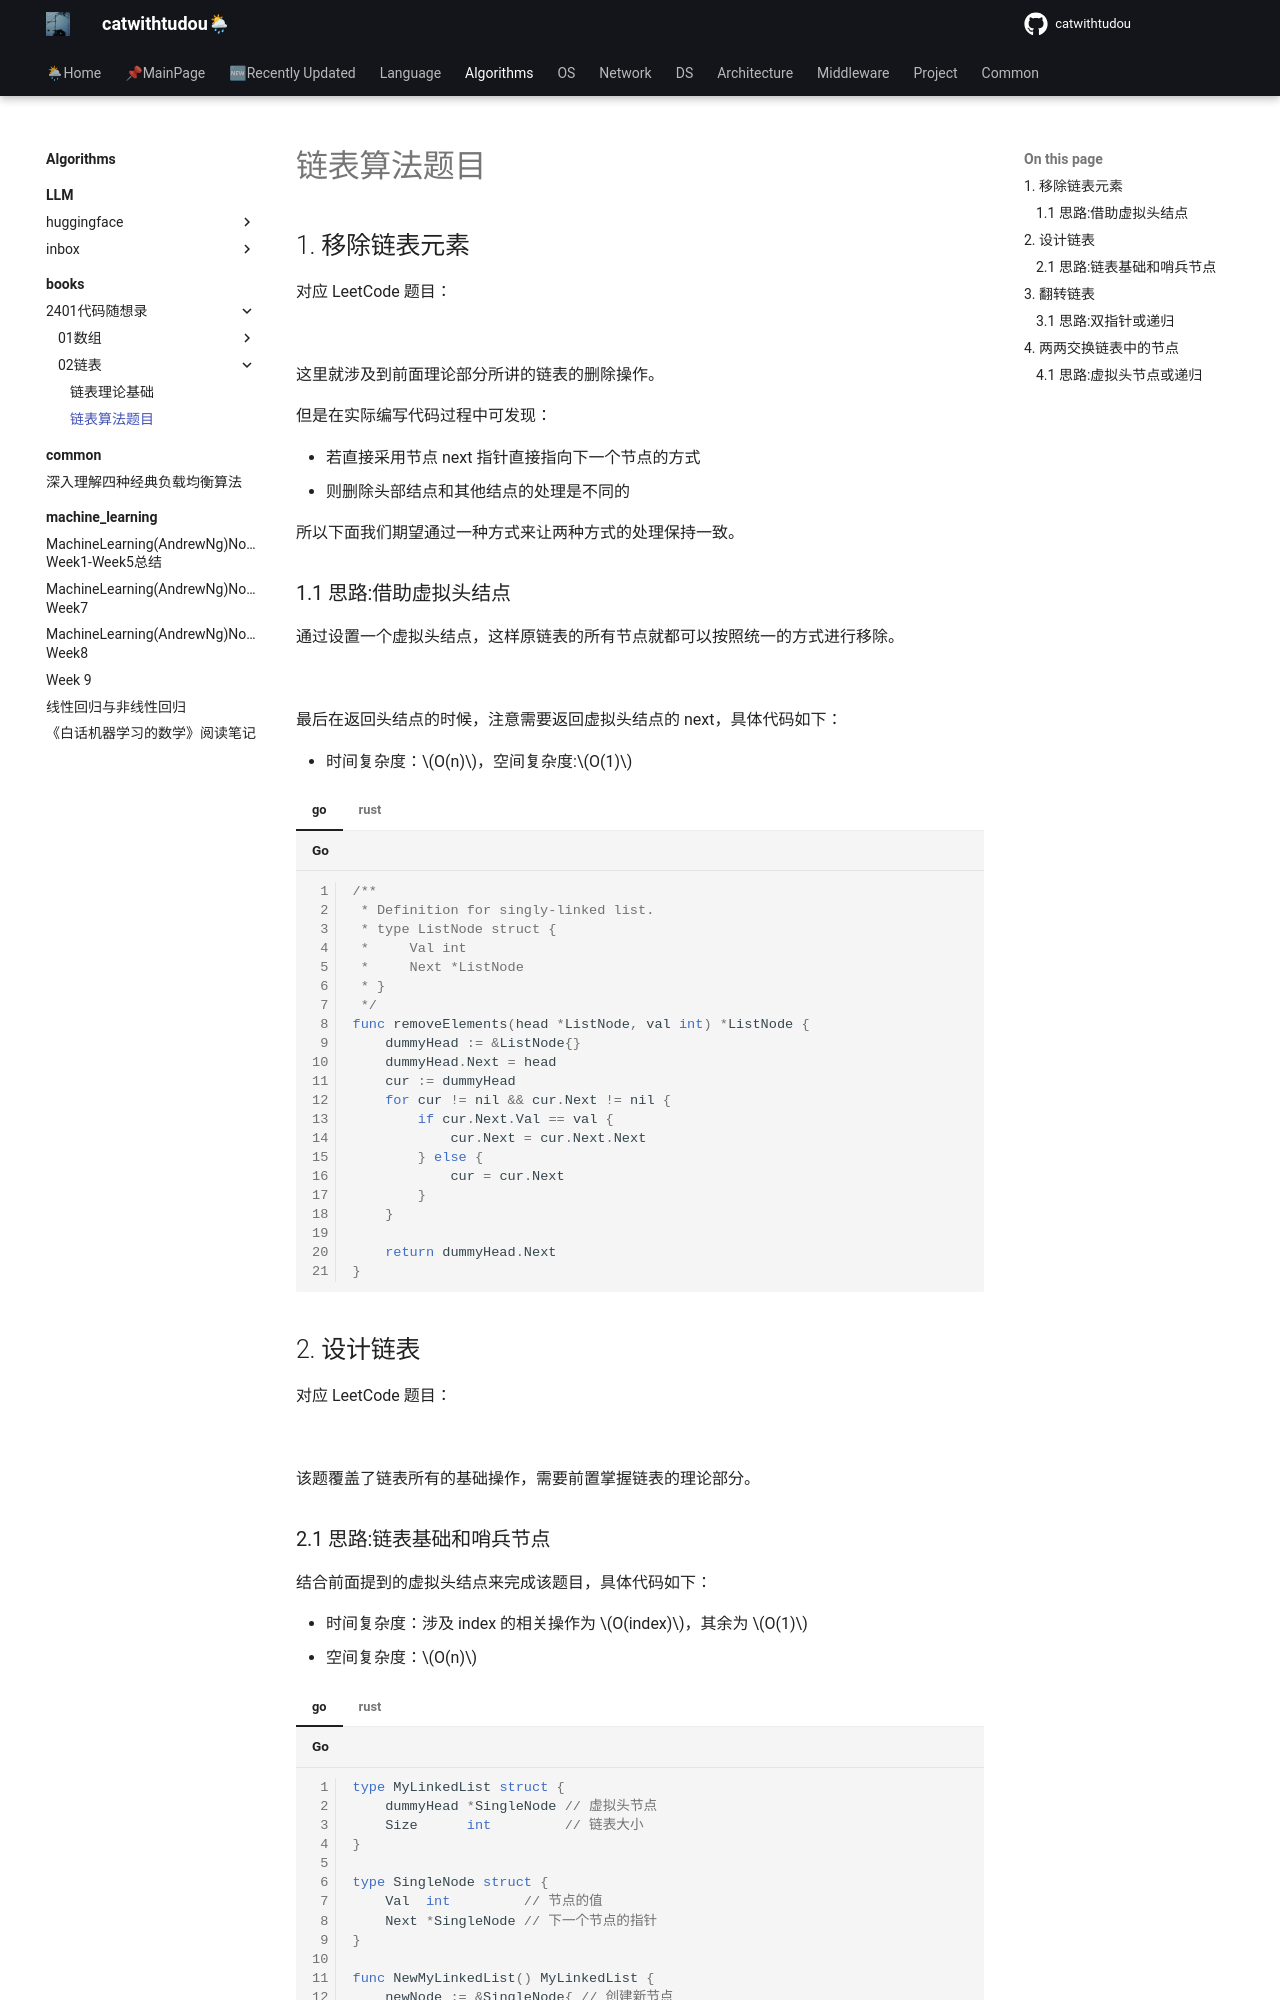

repository: catwithtudou/new_blog · page: algorithms/books/2401代码随想录/02链表/02list_algorithms/index.html · generator: mkdocs

---
math: true
---

# 链表算法题目

## 1. 移除链表元素

对应 LeetCode 题目：

![](https://img.zhengyua.cn/blog/202402071513660.png)

这里就涉及到前面理论部分所讲的链表的删除操作。

但是在实际编写代码过程中可发现：

- 若直接采用节点 next 指针直接指向下一个节点的方式
- 则删除头部结点和其他结点的处理是不同的

所以下面我们期望通过一种方式来让两种方式的处理保持一致。

### 1.1 思路:借助虚拟头结点

通过设置一个虚拟头结点，这样原链表的所有节点就都可以按照统一的方式进行移除。

![](https://img.zhengyua.cn/blog/202402071519141.png)

最后在返回头结点的时候，注意需要返回虚拟头结点的 next，具体代码如下：

- 时间复杂度：$O(n)$，空间复杂度:$O(1)$

=== "go"

	```go
	/**
	 * Definition for singly-linked list.
	 * type ListNode struct {
	 *     Val int
	 *     Next *ListNode
	 * }
	 */
	func removeElements(head *ListNode, val int) *ListNode {
		dummyHead := &ListNode{}
		dummyHead.Next = head
		cur := dummyHead
		for cur != nil && cur.Next != nil {
			if cur.Next.Val == val {
				cur.Next = cur.Next.Next
			} else {
				cur = cur.Next
			}
		}
	
		return dummyHead.Next
	}
	```

=== "rust"

	```rust
	pub struct Solution;
	
	// Definition for singly-linked list.
	#[derive(PartialEq, Eq, Clone, Debug)]
	pub struct ListNode {
	    pub val: i32,
	    pub next: Option<Box<ListNode>>,
	}
	
	impl ListNode {
	    #[inline]
	    fn new(val: i32) -> Self {
	        ListNode {
	            next: None,
	            val,
	        }
	    }
	}
	
	impl Solution {
	    pub fn remove_elements(head: Option<Box<ListNode>>, val: i32) -> Option<Box<ListNode>> {
	        let mut dummy_head = Box::new(ListNode::new(0));
	        dummy_head.next = head;
	        let mut cur = dummy_head.as_mut();
	        while let Some(nxt) = cur.next.take() {
	            if nxt.val == val {
	                cur.next = nxt.next;
	            } else {
	                cur.next = Some(nxt);
	                cur = cur.next.as_mut().unwrap();
	            }
	        }
	        dummy_head.next
	    }
	}
	```

## 2. 设计链表

对应 LeetCode 题目：

![](https://img.zhengyua.cn/blog/202402121718896.png)

该题覆盖了链表所有的基础操作，需要前置掌握链表的理论部分。
